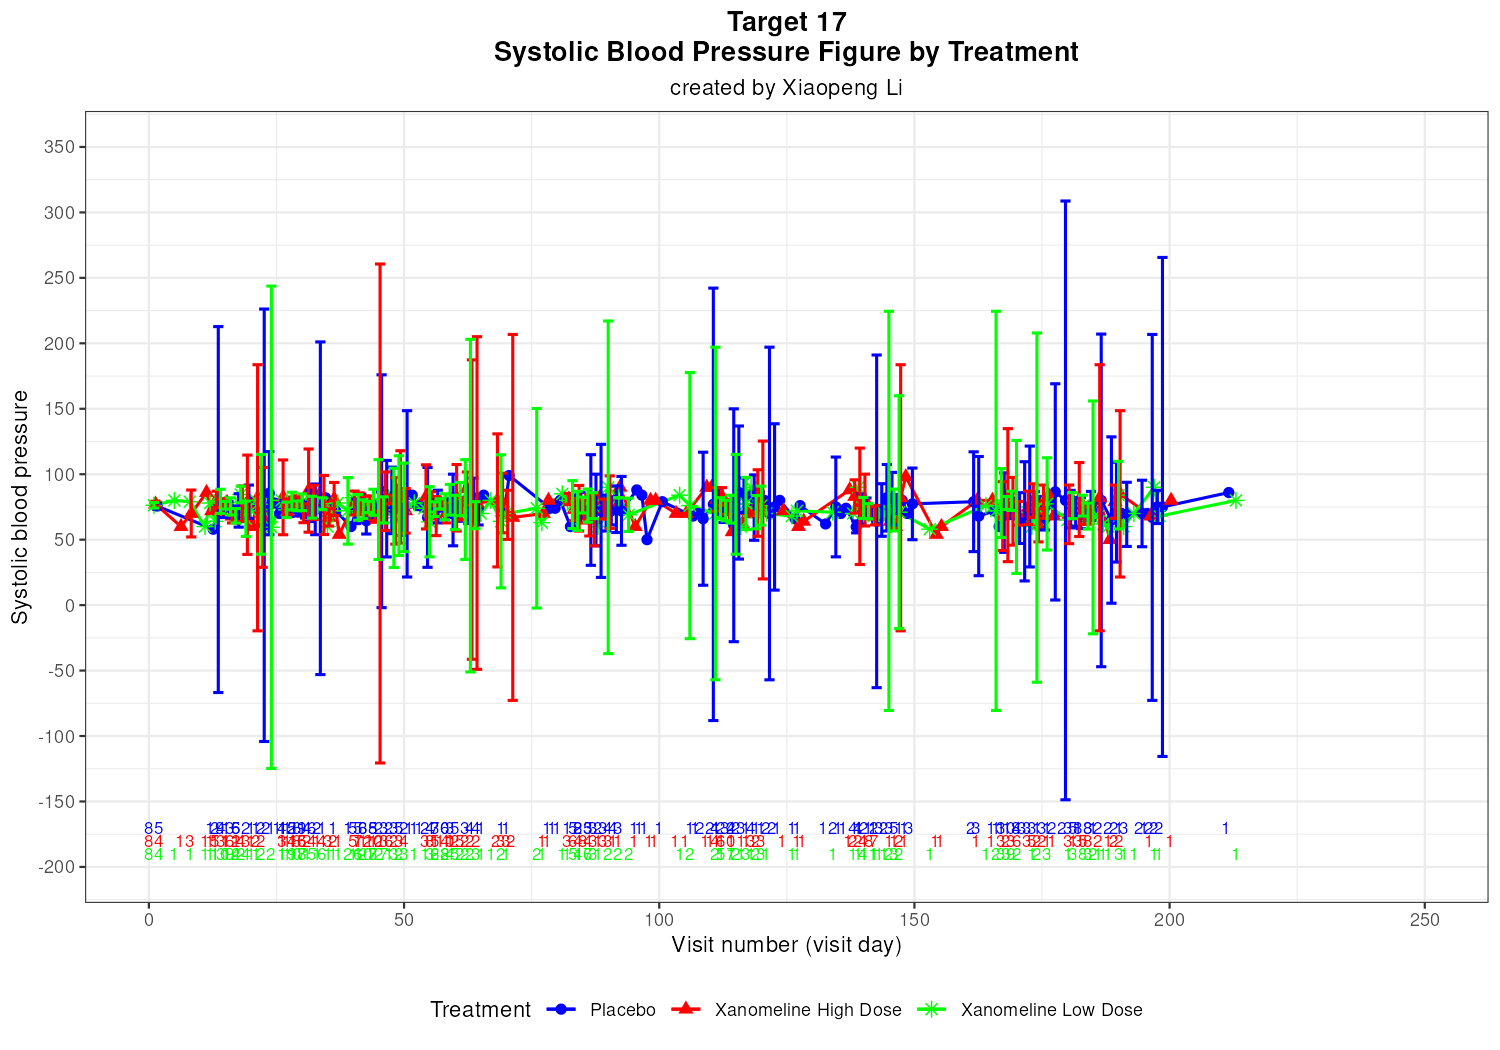

The file beside this chart, header and first rows:
TRTA, ADY, ADY_PLOT, MEAN, NUM, LCLM, UCLM, MEAN_3, LCLM_3, UCLM_3
Placebo, 1, 1.6, 75.69, 85, 73.3, 78.09, 75.69, 73.3, 78.09
Placebo, 12, 12.6, 58, 1, , , 58, , 
Placebo, 13, 13.6, 73, 2, -66.77, 212.8, 73, -66.77, 212.8
Placebo, 14, 14.6, 73.56, 9, 66.88, 80.24, 73.56, 66.88, 80.24
Placebo, 15, 15.6, 76.4, 43, 73.56, 79.23, 76.39, 73.56, 79.23
Placebo, 16, 16.6, 71, 15, 66.22, 75.78, 71, 66.22, 75.78
Placebo, 17, 17.6, 72.33, 6, 59.57, 85.09, 72.33, 59.57, 85.09
Placebo, 19, 19.6, 79, 2, 66.29, 91.71, 79, 66.29, 91.71
Placebo, 20, 20.6, 76, 1, , , 76, , 
Placebo, 21, 21.6, 74, 1, , , 74, , 
Placebo, 22, 22.6, 61, 2, -104.2, 226.2, 61, -104.2, 226.2
Placebo, 23, 23.6, 85.5, 2, 53.73, 117.3, 85.5, 53.73, 117.3
Placebo, 24, 24.6, 78, 1, , , 78, , 
Placebo, 25, 25.6, 70, 1, , , 70, , 
Placebo, 26, 26.6, 80, 4, 80, 80, 80, 80, 80
Placebo, 27, 27.6, 73.73, 15, 67.77, 79.69, 73.73, 67.78, 79.69
Placebo, 28, 28.6, 75.94, 16, 70.33, 81.54, 75.94, 70.33, 81.55
Placebo, 29, 29.6, 73.9, 21, 68.21, 79.6, 73.91, 68.21, 79.59
Placebo, 30, 30.6, 72.56, 9, 66.56, 78.55, 72.56, 66.56, 78.55
Placebo, 31, 31.6, 75.75, 4, 63.82, 87.68, 75.75, 63.82, 87.68
Placebo, 32, 32.6, 73.17, 6, 53.81, 92.52, 73.17, 53.81, 92.52
Placebo, 33, 33.6, 74, 2, -53.06, 201.1, 74, -53.06, 201.1
Placebo, 34, 34.6, 82, 1, , , 82, , 
Placebo, 36, 36.6, 72, 1, , , 72, , 
Placebo, 39, 39.6, 60, 1, , , 60, , 
Placebo, 40, 40.6, 71.6, 5, 62.24, 80.96, 71.6, 62.24, 80.96
Placebo, 41, 41.6, 78.4, 5, 71.97, 84.83, 78.4, 71.97, 84.83
Placebo, 42, 42.6, 64.5, 6, 54.31, 74.69, 64.5, 54.31, 74.69
Placebo, 43, 43.6, 74.94, 35, 70.88, 79, 74.94, 70.88, 79
Placebo, 44, 44.6, 71.75, 8, 66.9, 76.6, 71.75, 66.9, 76.6
Placebo, 45, 45.6, 87, 2, -1.943, 175.9, 87, -1.943, 175.9
Placebo, 46, 46.6, 73.67, 3, 36.79, 110.5, 73.67, 36.79, 110.5
Placebo, 47, 47.6, 80, 2, 54.59, 105.4, 80, 54.59, 105.4
Placebo, 48, 48.6, 81.33, 3, 70.99, 91.68, 81.33, 70.99, 91.68
Placebo, 49, 49.6, 65.2, 5, 53.21, 77.19, 65.2, 53.21, 77.19
Placebo, 50, 50.6, 85, 2, 21.47, 148.5, 85, 21.47, 148.5
Placebo, 51, 51.6, 84, 1, , , 84, , 
Placebo, 52, 52.6, 76, 1, , , 76, , 
Placebo, 53, 53.6, 75, 1, , , 75, , 
Placebo, 54, 54.6, 67, 2, 28.88, 105.1, 67, 28.88, 105.1
Placebo, 55, 55.6, 78, 4, 73.5, 82.5, 78, 73.5, 82.5
Placebo, 56, 56.6, 75.29, 7, 62.8, 87.77, 75.29, 62.8, 87.77
Placebo, 57, 57.6, 75.67, 30, 71.83, 79.51, 75.67, 71.83, 79.51
Placebo, 58, 58.6, 74, 6, 66.88, 81.12, 74, 66.88, 81.12
Placebo, 59, 59.6, 72.67, 3, 45.3, 100, 72.67, 45.3, 100
Placebo, 60, 60.6, 71.6, 5, 64.07, 79.13, 71.6, 64.07, 79.13
Placebo, 62, 62.6, 76.67, 3, 62.32, 91.01, 76.67, 62.32, 91.01
Placebo, 63, 63.6, 80.25, 4, 63.49, 97.01, 80.25, 63.49, 97.01
Placebo, 64, 64.6, 73, 4, 61.23, 84.77, 73, 61.23, 84.77
Placebo, 65, 65.6, 84, 1, , , 84, , 
Placebo, 69, 69.6, 70, 1, , , 70, , 
Placebo, 70, 70.6, 99, 1, , , 99, , 
Placebo, 78, 78.6, 74, 1, , , 74, , 
Placebo, 79, 79.6, 74, 1, , , 74, , 
Placebo, 80, 80.6, 80, 1, , , 80, , 
Placebo, 82, 82.6, 60, 1, , , 60, , 
Placebo, 83, 83.6, 74, 5, 63.91, 84.09, 74, 63.91, 84.09
Placebo, 84, 84.6, 74.5, 8, 63.1, 85.9, 74.5, 63.1, 85.9
Placebo, 85, 85.6, 71.12, 25, 67.26, 74.98, 71.12, 67.26, 74.98
Placebo, 86, 86.6, 72.67, 3, 30.41, 114.9, 72.67, 30.41, 114.9
... 317 more rows
